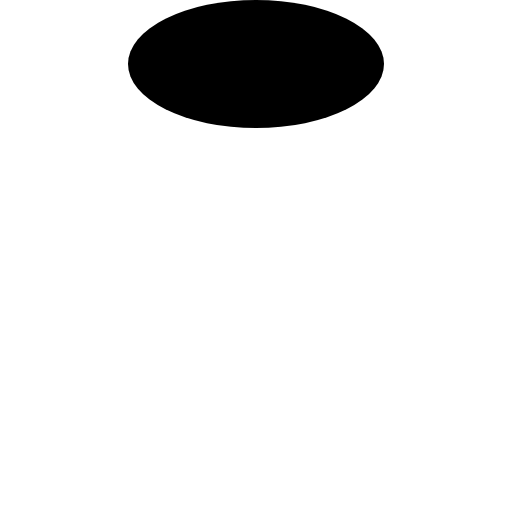
t = 0.00 s
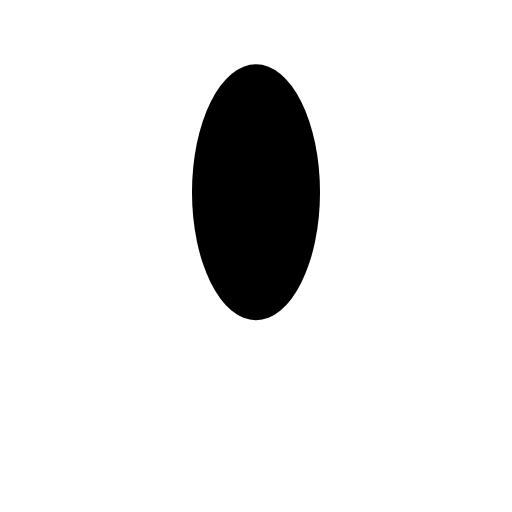
t = 0.17 s
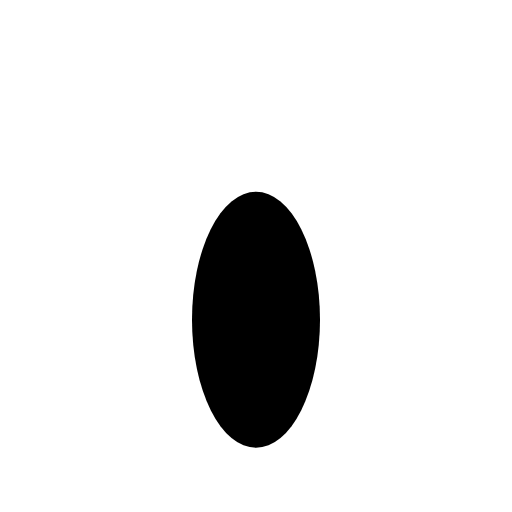
t = 0.33 s
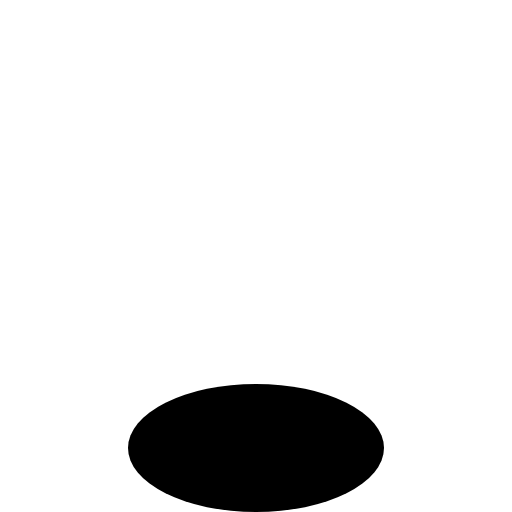
t = 0.50 s
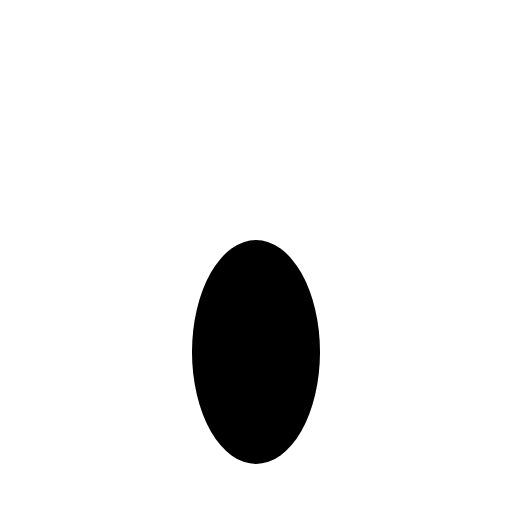
t = 0.63 s
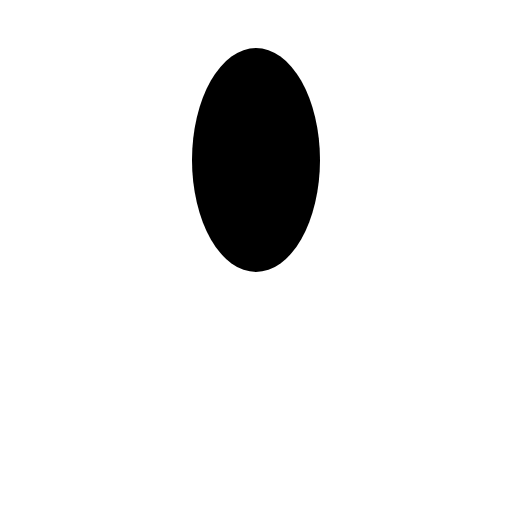
t = 0.88 s

The animated SVG that drew these frames (rendered in a browser with its animation timeline set to each time). Animation: 3 SMIL elements (animate=3); one cycle of 1.00 s, repeats indefinitely.

<svg viewBox="0 0 24 24" fill="currentColor" xmlns="http://www.w3.org/2000/svg" xmlns:xlink="http://www.w3.org/1999/xlink">
    <g transform="rotate(90 12 12)">
        <ellipse cx="12" cy="12" rx="6" ry="3">
            <animate attributeName="cx" dur="1s" repeatCount="indefinite" values="3; 21; 3" />
            <animate attributeName="rx" dur="0.5s" repeatCount="indefinite" values="3; 6; 6; 3" />
            <animate attributeName="ry" dur="0.5s" repeatCount="indefinite" values="6; 3; 3; 3; 6" />
        </ellipse>
    </g>
</svg>
